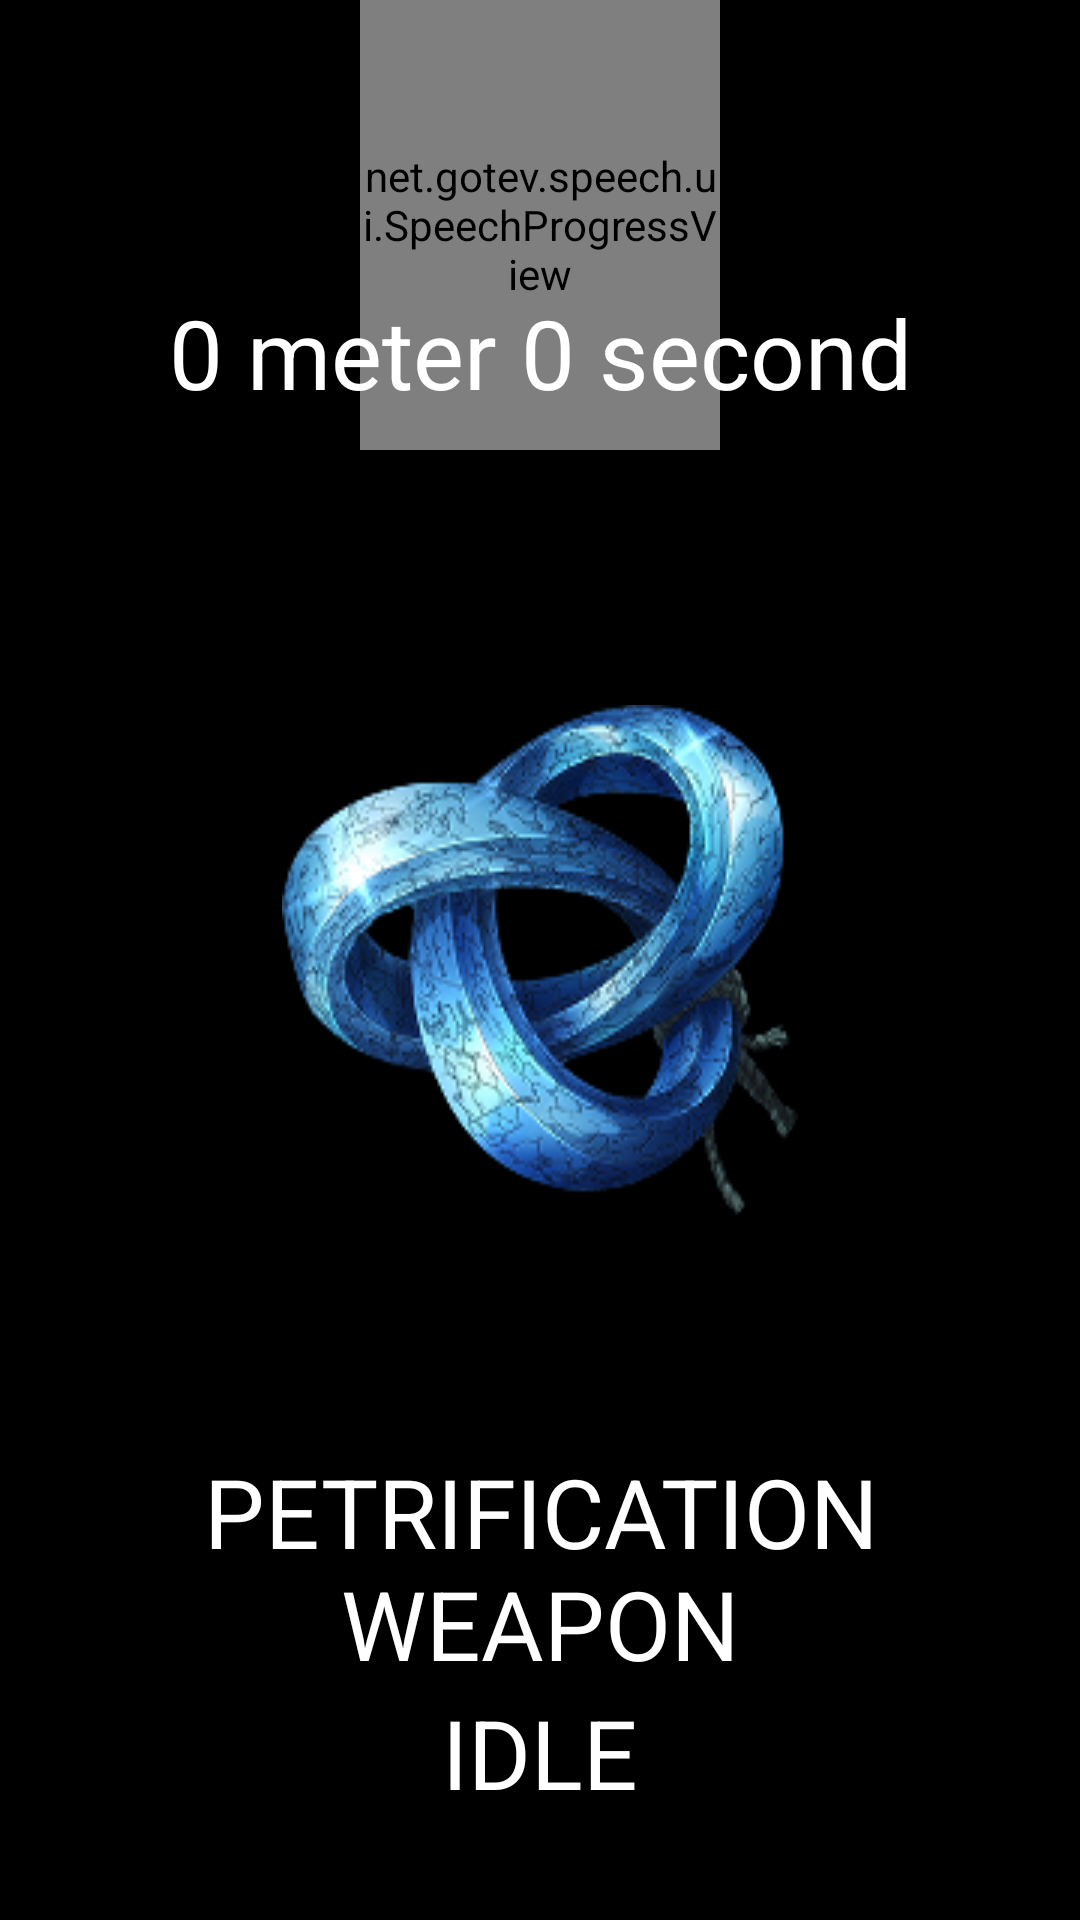

Produce the Android XML layout that renders to this screen, including the resource entries it uses.
<!-- AndroidManifest.xml: application theme Theme.Medusa -->
<!-- res/layout/activity_petrification.xml -->
<?xml version="1.0" encoding="utf-8"?>
<androidx.constraintlayout.widget.ConstraintLayout xmlns:android="http://schemas.android.com/apk/res/android"
    xmlns:app="http://schemas.android.com/apk/res-auto"
    xmlns:tools="http://schemas.android.com/tools"
    android:id="@+id/main"
    android:layout_width="match_parent"
    android:layout_height="match_parent"
    android:background="@color/black"
    tools:context=".ui.activity.PetrificationActivity">

    <LinearLayout
        android:layout_width="wrap_content"
        android:layout_height="wrap_content"
        app:layout_constraintEnd_toEndOf="parent"
        app:layout_constraintStart_toStartOf="parent"
        app:layout_constraintTop_toTopOf="parent" >
        <net.gotev.speech.ui.SpeechProgressView
            android:id="@+id/progress"
            android:layout_width="120dp"
            android:layout_height="150dp" />
    </LinearLayout>

    <TextView
        android:id="@+id/txtRange"
        android:layout_width="wrap_content"
        android:layout_height="wrap_content"
        android:text="0 meter 0 second"
        android:textColor="@color/white"
        android:textSize="32sp"
        app:layout_constraintBottom_toTopOf="@+id/imgMedusa"
        app:layout_constraintEnd_toEndOf="parent"
        app:layout_constraintStart_toStartOf="parent"
        app:layout_constraintTop_toTopOf="parent" />

    <ImageView
        android:id="@+id/imgMedusa"
        android:layout_width="wrap_content"
        android:layout_height="170dp"
        android:background="@drawable/ic_medusa"
        android:contentDescription="@string/medusa"
        app:layout_constraintBottom_toBottomOf="parent"
        app:layout_constraintEnd_toEndOf="parent"
        app:layout_constraintStart_toStartOf="parent"
        app:layout_constraintTop_toTopOf="parent" />

    <TextView
        android:id="@+id/textView"
        android:layout_width="wrap_content"
        android:layout_height="wrap_content"
        android:text="@string/petrification_weapon"
        android:textAlignment="center"
        android:textColor="@color/white"
        android:textSize="32sp"
        app:layout_constraintBottom_toBottomOf="parent"
        app:layout_constraintEnd_toEndOf="parent"
        app:layout_constraintStart_toStartOf="parent"
        app:layout_constraintTop_toBottomOf="@+id/imgMedusa" />

    <TextView
        android:id="@+id/txtStatus"
        android:layout_width="wrap_content"
        android:layout_height="wrap_content"
        android:text="IDLE"
        android:textAlignment="center"
        android:textSize="32sp"
        android:textColor="@color/white"
        app:layout_constraintEnd_toEndOf="parent"
        app:layout_constraintStart_toStartOf="parent"
        app:layout_constraintTop_toBottomOf="@+id/textView" />

    <ImageView
        android:id="@+id/ray_medusa"
        android:layout_width="360dp"
        android:layout_height="360dp"
        android:background="@drawable/ray_medusa"
        android:visibility="invisible"
        android:contentDescription="@string/medusa"
        app:layout_constraintBottom_toBottomOf="parent"
        app:layout_constraintEnd_toEndOf="parent"
        app:layout_constraintStart_toStartOf="parent"
        app:layout_constraintTop_toTopOf="parent" />

</androidx.constraintlayout.widget.ConstraintLayout>
<!-- resources referenced by this layout -->
<resources>
  <color name="black">#FF000000</color>
  <color name="white">#FFFFFFFF</color>
  <!-- drawable ic_medusa: png bitmap (drawable, 51269 bytes) -->
  <!-- drawable ray_medusa (drawable) -->
  <?xml version="1.0" encoding="utf-8"?>
  <shape xmlns:android="http://schemas.android.com/apk/res/android">
      <solid
          android:color="@color/inline_green" />
      <corners
          android:radius="360dp"/>
      <stroke
          android:color="@color/outline_green"
          android:width="14dp"/>
  </shape>
  <string name="medusa">MEDUSA</string>
  <string name="petrification_weapon">PETRIFICATION WEAPON</string>
  <style name="Theme.Medusa" parent="Base.Theme.Medusa" />
  <color name="inline_green">#804CAF50</color>
  <color name="outline_green">#00EC34</color>
  <style name="Base.Theme.Medusa" parent="Theme.Material3.DayNight.NoActionBar">
          
          
      </style>
</resources>
